Run: headless pygame with SDL's dummy video driver; simulated clock (each Clock.tick advances the game by its frame time, no real sleeping); random seed 0; keys injected as events and as key.get_pressed() state; no mouse input.
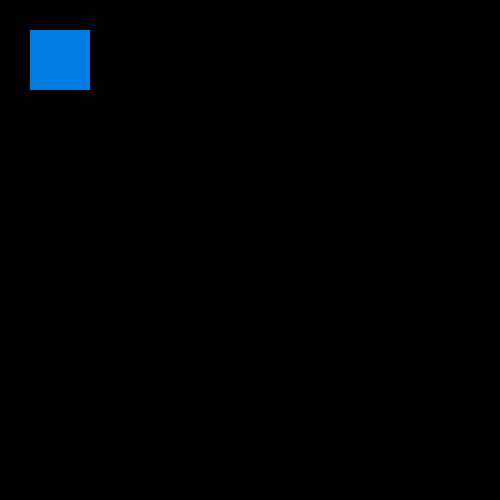
Frame 1 of 4 · flips 1–60 · no input
Frame 2 of 4 · flips 61–180 · tapped SPACE, RETURN · held RIGHT (→), D · screen unchanged from frame 1, image omitted
Frame 3 of 4 · flips 181–300 · held DOWN (↓), S · screen unchanged from frame 2, image omitted
Frame 4 of 4 · flips 301–420 · held LEFT (←), A, UP (↑), W · screen unchanged from frame 3, image omitted

The pygame program that drew these frames:

import pygame
pygame.init()

screen = pygame.display.set_mode((500,500))

isclose = True

while isclose:
    for event in pygame.event.get():
        if event.type == pygame.QUIT:
            isclose = False

    pygame.draw.rect(screen,(0,125,225),pygame.Rect(30,30,60,60))
    pygame.display.flip()
